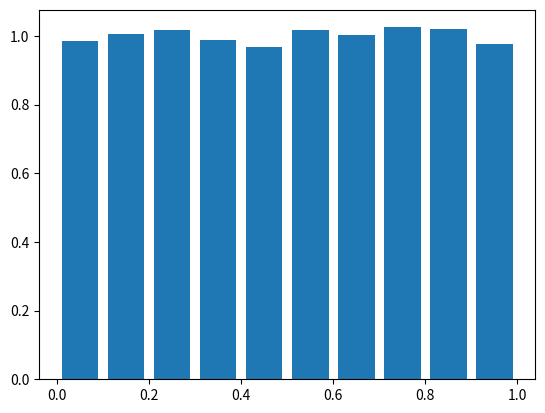

The matplotlib source for this figure: (Note: this script raises an exception after producing the figure.)
import numpy as np
import matplotlib.pyplot as plt
from scipy.stats import expon, norm, uniform

dist1 = expon.rvs(size=10000)
dist2 = expon.rvs(size=10000)
val = np.arange(0, 1, 0.01)
plt.hist(dist1 / (dist1 + dist2), density=True, rwidth=0.8)
plt.plot(val, np.zeros(x.size)+1, 'r')
plt.show()


dist1 = expon.rvs(size=10000)
dist2 = expon.rvs(size=10000)
val = np.arange(0, 10, 0.01)
plt.hist(dist1 + dist2, density=True, bins=50)
plt.plot(val, val * np.exp(-val), 'r')
plt.show()

dist1 = norm.rvs(size=10000)
dist2 = norm.rvs(size=10000)
dist3 = uniform(0, 2*np.pi).rvs(size=10000)
val = np.arange(-4, 4.01, 0.01)
plt.hist(dist1 * np.cos(dist3) + dist2 * np.sin(dist3), density=True, bins=50)
plt.plot(val, norm.pdf(val), 'r')
plt.show()

dist1 = norm.rvs(size=10000)
dist2 = norm.rvs(size=10000)

C = np.sqrt(dist1**2 + dist2**2)
n = np.arccos(dist1/C)

plt.figure(figsize=(20, 5))
val = np.arange(0, 4.5, 0.01)
plt.subplot(121)
plt.hist(C, density=True, bins=50)
plt.plot(val, val * np.exp(-val**2 / 2), 'r')
val = np.arange(0, 3, 0.1)
plt.subplot(122)
plt.hist(n, density=True, bins=50)
plt.plot(val, np.zeros(val.size) + 1/np.pi, 'r')
plt.show()


ksi1 = uniform(-1,2)
ksi2 = uniform(-1,2)

def eta(x):
    if -2<x<0:
        return (x/2+1)/2
    elif 0<x<2:
        return (-x/2+1)/2
    else:
        return 0

dist1 = ksi1.rvs(100000)
dist2 = ksi2.rvs(100000)

dist = (dist1 + dist2)
val = np.arange(-2, 2, 0.01)

plt.hist(dist, bins=20, density=True, rwidth=0.9)
plt.plot(val, list(map(eta, val)))

plt.show()



